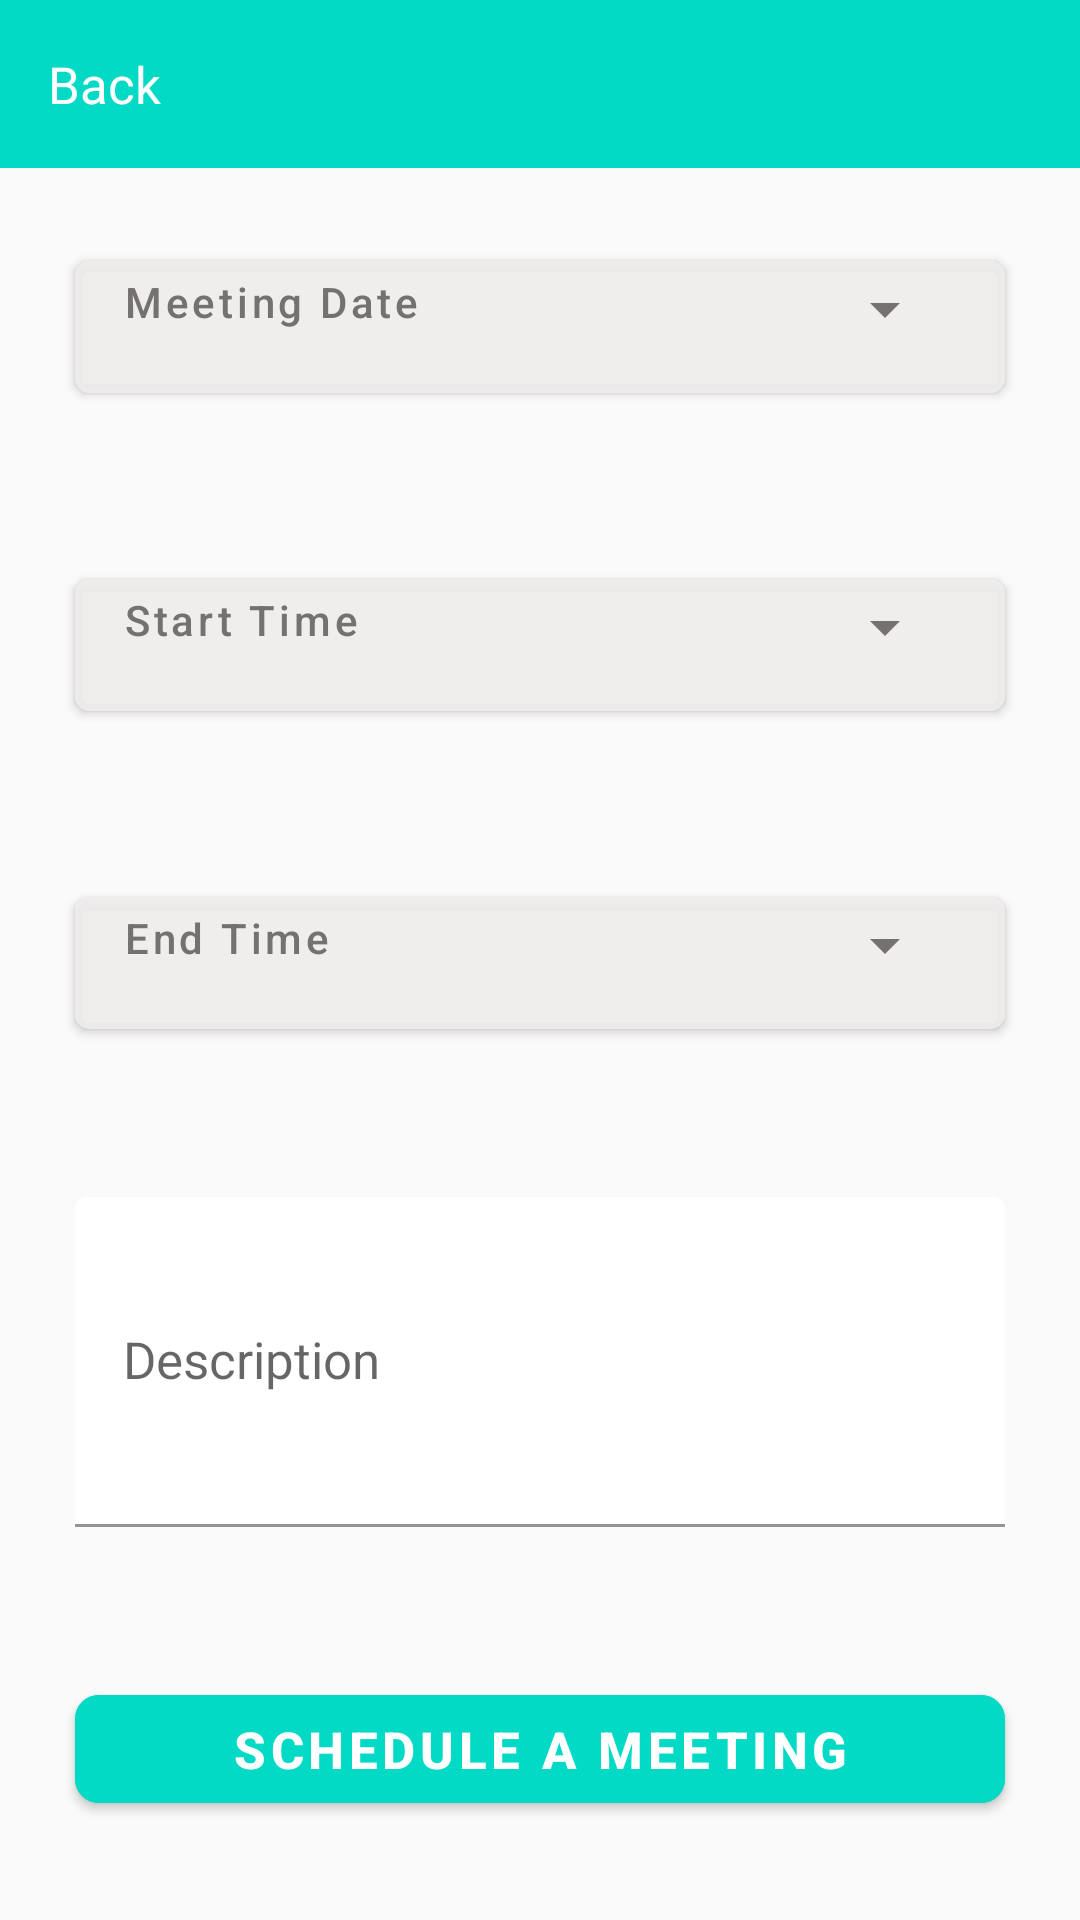

Write the Android layout XML for this screen, with the resource values it uses.
<!-- AndroidManifest.xml: application theme Theme.AppCompat.Light.NoActionBar -->
<!-- res/layout/activity_schedule_meeting.xml -->
<?xml version="1.0" encoding="utf-8"?>
<androidx.constraintlayout.widget.ConstraintLayout xmlns:android="http://schemas.android.com/apk/res/android"
    xmlns:app="http://schemas.android.com/apk/res-auto"
    xmlns:tools="http://schemas.android.com/tools"
    android:layout_width="match_parent"
    android:layout_height="match_parent"
    android:theme="@style/Theme.VinSol"
    tools:context=".ScheduleMeeting">

    <androidx.appcompat.widget.Toolbar
        android:id="@+id/my_toolbar"
        android:layout_width="match_parent"
        android:layout_height="?attr/actionBarSize"
        android:background="?attr/colorSecondary"
        android:theme="@style/ThemeOverlay.AppCompat.ActionBar"
        app:layout_constraintEnd_toEndOf="parent"
        app:layout_constraintStart_toStartOf="parent"
        app:layout_constraintTop_toTopOf="parent"
        app:popupTheme="@style/ThemeOverlay.AppCompat.Light" >
        <LinearLayout
            android:layout_width="match_parent"
            android:layout_height="wrap_content"
            android:orientation="horizontal">

            <androidx.appcompat.widget.AppCompatImageView
                android:id="@+id/backIcon"
                android:layout_width="wrap_content"
                android:layout_height="wrap_content"
                android:layout_weight="0"
                android:backgroundTint="?attr/colorSecondary"
                android:src="@drawable/ic_baseline_arrow_back_ios_24"
                android:textColor="@color/white" />

            <TextView
                android:id="@+id/back"
                android:layout_width="wrap_content"
                android:layout_height="wrap_content"
                android:layout_weight="0"
                android:backgroundTint="?attr/colorSecondary"
                android:text="Back"
                android:textColor="@color/white"
                android:textSize="17sp" />

        </LinearLayout>
    </androidx.appcompat.widget.Toolbar>

<LinearLayout
    android:layout_width="match_parent"
    android:layout_height="wrap_content"
    android:orientation="vertical"
    app:layout_constraintTop_toBottomOf="@+id/my_toolbar">


    <com.google.android.material.button.MaterialButton
        android:id="@+id/date"
        android:layout_width="match_parent"
        android:layout_height="wrap_content"
        android:layout_margin="25dp"
        app:cornerRadius="5dp"
        android:gravity="left"
        android:textColor="#757171"
        android:backgroundTint="#B0EFEDED"
        android:textColorHint="#757171"
        android:hint="Meeting Date"
        app:iconTint="#757171"
        app:icon="@drawable/ic_baseline_arrow_drop_down_24"
        app:iconGravity="end"/>

    <com.google.android.material.button.MaterialButton
        android:id="@+id/start_time"
        android:layout_width="match_parent"
        android:layout_height="wrap_content"
        app:layout_constraintTop_toBottomOf="@+id/date"
        android:layout_margin="25dp"
        app:cornerRadius="5dp"
        android:backgroundTint="#B0EFEDED"
        android:gravity="left"
        android:textColorHint="#757171"
        android:textColor="#757171"
        app:icon="@drawable/ic_baseline_arrow_drop_down_24"
        app:iconGravity="end"
        app:iconTint="#757171"
        android:hint="Start Time"/>

    <com.google.android.material.button.MaterialButton
        android:id="@+id/end_time"
        android:layout_width="match_parent"
        android:layout_height="wrap_content"
        app:layout_constraintTop_toBottomOf="@+id/start_time"
        android:layout_margin="25dp"
        app:cornerRadius="5dp"
        android:backgroundTint="#B0EFEDED"
        android:gravity="left"
        android:textColor="#757171"
        android:textColorHint="#757171"
        app:iconTint="#757171"
        app:icon="@drawable/ic_baseline_arrow_drop_down_24"
        app:iconGravity="end"
        android:hint="End Time"
        />

    <com.google.android.material.textfield.TextInputLayout
        android:id="@+id/description"
        android:layout_width="match_parent"
        android:layout_height="wrap_content"
        android:layout_margin="25dp"
        app:layout_constraintTop_toBottomOf="@+id/end_time">

        <com.google.android.material.textfield.TextInputEditText
            android:id="@+id/description_edit_text"
            android:layout_width="match_parent"
            android:layout_height="110dp"
            android:backgroundTint="@color/white"
            android:hint="Description"
            android:inputType="textMultiLine"
            android:textAppearance="@style/TextAppearance.AppCompat.Body1"
            android:textColorHint="#757171"
            android:textSize="17sp"
            app:layout_constraintTop_toBottomOf="@+id/end_time" />
    </com.google.android.material.textfield.TextInputLayout>


    <com.google.android.material.button.MaterialButton
        android:id="@+id/schedule_meeting"
        android:layout_width="match_parent"
        android:layout_height="wrap_content"
        android:gravity="center"
        android:layout_margin="25dp"
        app:cornerRadius="8dp"
        android:backgroundTint="?attr/colorSecondary"
        android:text="SCHEDULE A MEETING"
        android:textColor="@color/white"
        android:textSize="17sp"
        android:textStyle="bold"
        app:layout_constraintTop_toBottomOf="@+id/description" />

</LinearLayout>

</androidx.constraintlayout.widget.ConstraintLayout>
<!-- resources referenced by this layout -->
<resources>
  <!-- drawable ic_baseline_arrow_drop_down_24 (drawable) -->
  <vector android:height="36dp" android:tint="#757171"
      android:viewportHeight="36" android:viewportWidth="36"
      android:width="36dp" xmlns:android="http://schemas.android.com/apk/res/android">
      <path android:fillColor="@android:color/white" android:pathData="M7,10l5,5 5,-5z"/>
  </vector>
  <style name="Theme.VinSol" parent="Theme.MaterialComponents.DayNight.DarkActionBar">
          
          <item name="colorPrimary">@color/purple_500</item>
          <item name="colorPrimaryVariant">@color/purple_700</item>
          <item name="colorOnPrimary">@color/white</item>
          
          <item name="colorSecondary">@color/teal_200</item>
          <item name="colorSecondaryVariant">@color/teal_700</item>
          <item name="colorOnSecondary">@color/black</item>
          
          <item name="android:statusBarColor" tools:targetApi="l">?attr/colorPrimaryVariant</item>
          
      </style>
  <!-- not gathered from this repository: default colours our renderer supplied (Android Studio template values) -->
  <color name="purple_500">#FF6200EE</color>
  <color name="purple_700">#FF3700B3</color>
  <color name="teal_200">#FF03DAC5</color>
  <color name="teal_700">#FF018786</color>
  <color name="black">#FF000000</color>
  <color name="white">#FFFFFFFF</color>
</resources>
